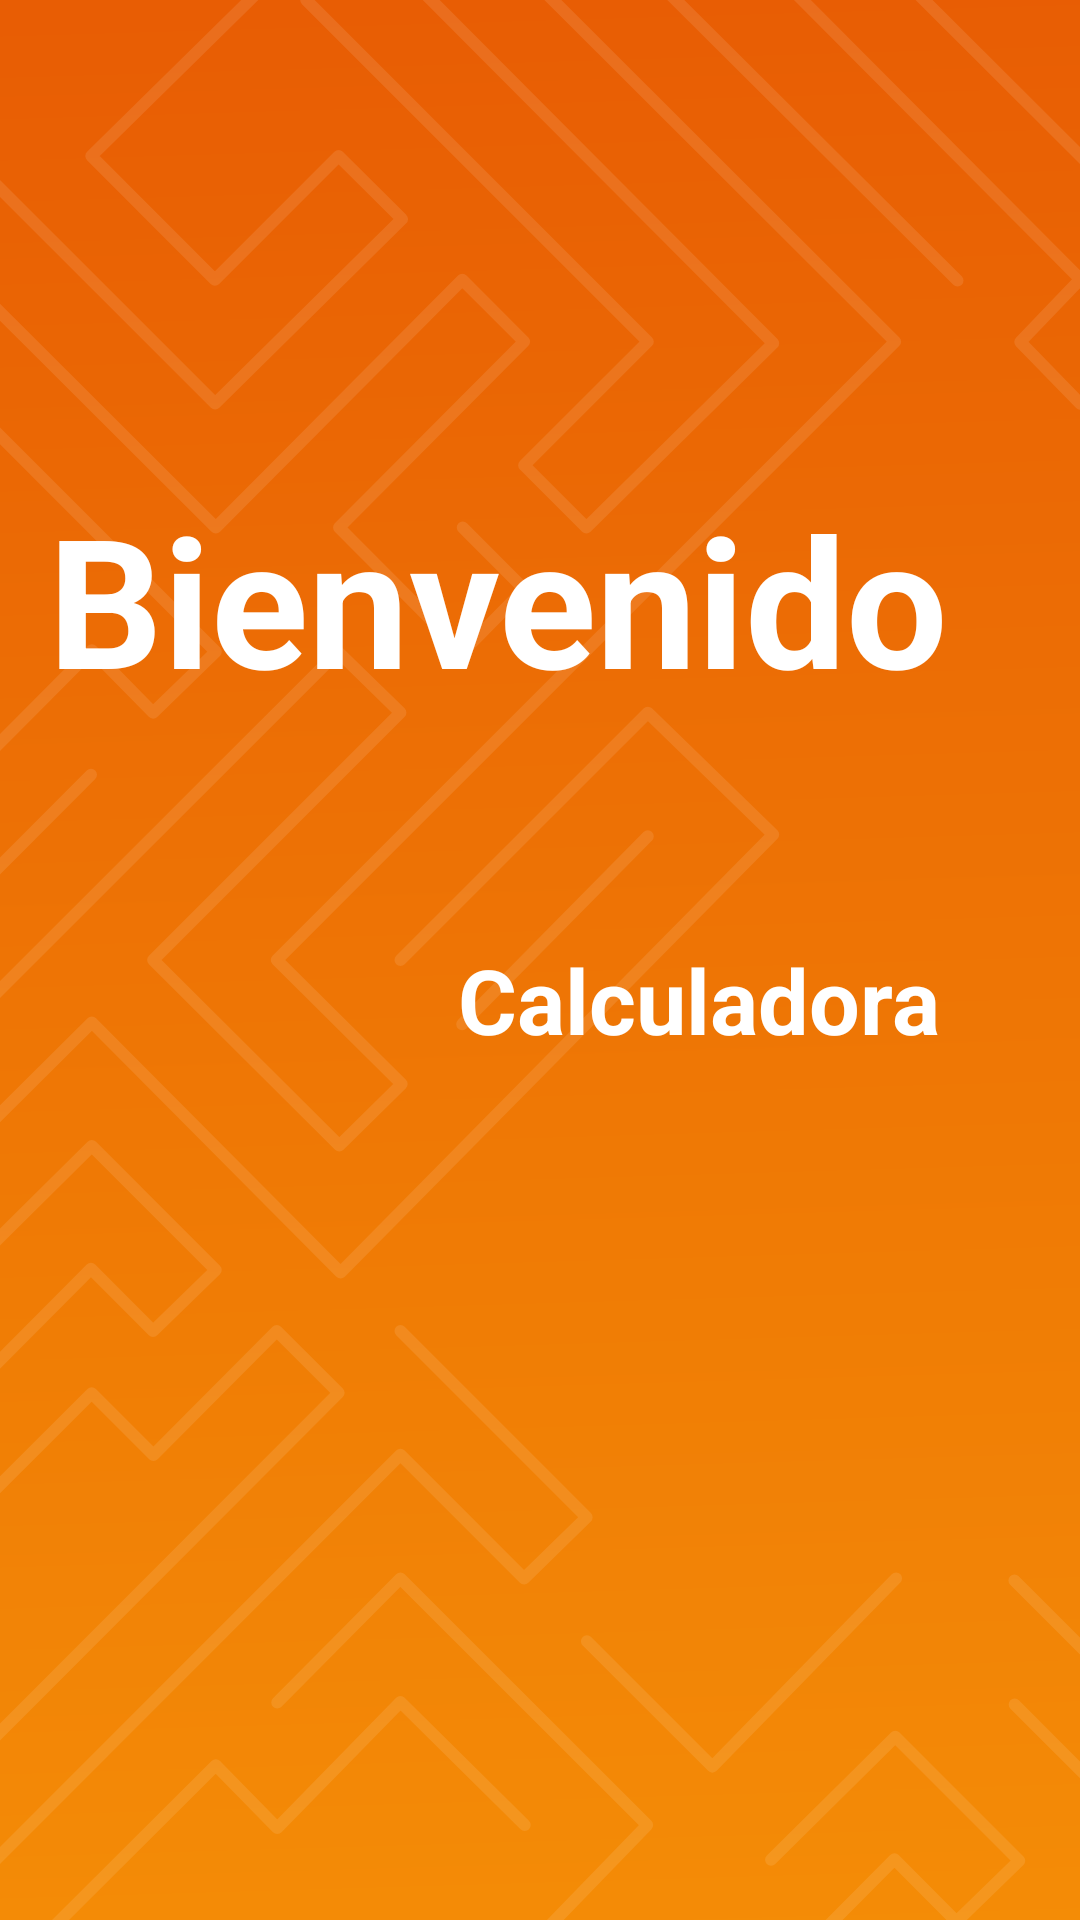

Write the Android layout XML for this screen, with the resource values it uses.
<!-- AndroidManifest.xml: application theme AppTheme -->
<!-- res/layout/activity_splash.xml -->
<?xml version="1.0" encoding="utf-8"?>
<androidx.constraintlayout.widget.ConstraintLayout xmlns:android="http://schemas.android.com/apk/res/android"
    xmlns:app="http://schemas.android.com/apk/res-auto"
    xmlns:tools="http://schemas.android.com/tools"
    android:layout_width="match_parent"
    android:layout_height="match_parent"
    tools:context=".SplashActivity"
    android:background="@drawable/ic_main_background">

    <TextView
        android:id="@+id/textView2"
        android:layout_width="328dp"
        android:layout_height="109dp"
        android:text="@string/app_splash_welcome"
        android:textColor="@android:color/white"
        android:textSize="60dp"
        app:layout_constraintBottom_toBottomOf="parent"
        app:layout_constraintLeft_toLeftOf="parent"
        app:layout_constraintRight_toRightOf="parent"
        app:layout_constraintTop_toTopOf="parent"
        app:layout_constraintVertical_bias="0.3" />

    <TextView
        android:id="@+id/textView"
        android:layout_width="383dp"
        android:layout_height="49dp"
        android:layout_margin="34dp"
        android:paddingLeft="180dp"
        android:text="@string/app_splash_info"
        android:textColor="@android:color/white"
        android:textSize="30dp"
        app:layout_constraintBottom_toBottomOf="parent"
        app:layout_constraintEnd_toEndOf="parent"
        app:layout_constraintHorizontal_bias="0.678"
        app:layout_constraintStart_toStartOf="parent"
        app:layout_constraintTop_toBottomOf="@+id/textView2"
        app:layout_constraintVertical_bias="0.042" />

</androidx.constraintlayout.widget.ConstraintLayout>
<!-- resources referenced by this layout -->
<resources>
  <!-- drawable ic_main_background: vector/xml drawable (drawable, 14283 chars, omitted) -->
  <string name="app_splash_info">Calculadora</string>
  <string name="app_splash_welcome">Bienvenido</string>
  <style name="AppTheme" parent="Theme.AppCompat.Light.NoActionBar">
          
          <item name="colorPrimary">@color/colorPrimary</item>
          <item name="colorPrimaryDark">@color/colorPrimaryDark</item>
          <item name="colorAccent">@color/colorAccent</item>
          <item name="android:textStyle">bold</item>
  
      </style>
  <color name="colorPrimary">#1c1c1c</color>
  <color name="colorPrimaryDark">#505050</color>
  <color name="colorAccent">#f48c06</color>
</resources>
